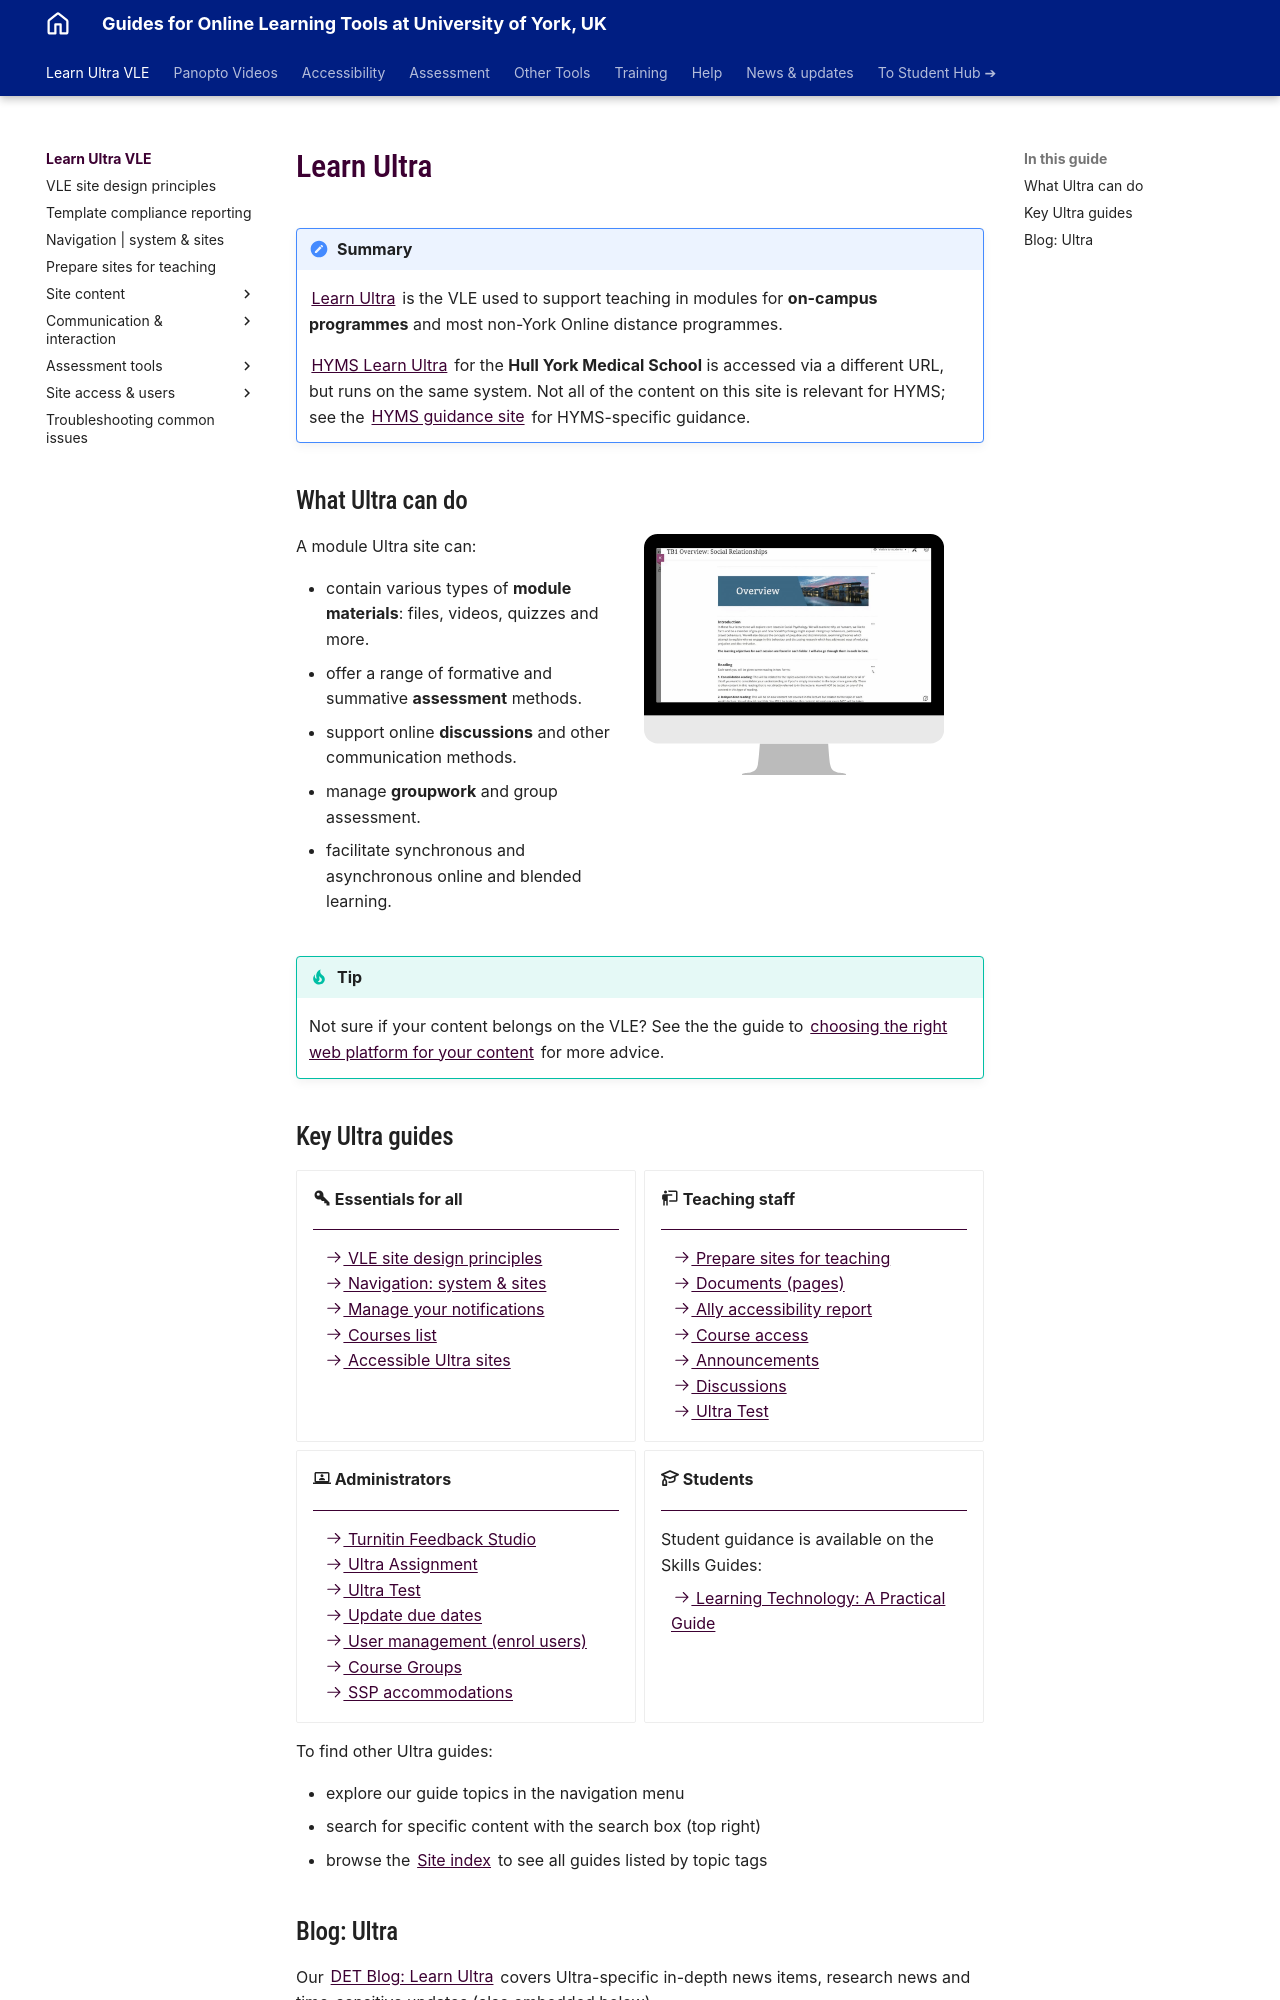

repository: PDLT-University-of-York/test-split-site · page: ultra/index.html · generator: mkdocs

# Learn Ultra
!!! Summary

    [Learn Ultra](https://vle.york.ac.uk) is the VLE used to support teaching in modules for  **on-campus programmes** and most non-York Online distance programmes.
    
    [HYMS Learn Ultra](https://hymsvle.york.ac.uk) for the **Hull York Medical School** is accessed via a different URL, but runs on the same system. Not all of the content on this site is relevant for HYMS; see the [HYMS guidance site](https://howto.hyms.ac.uk/article-categories/blackboard/) for HYMS-specific guidance.

## What Ultra can do

<div class="grid" markdown>

<div markdown>
A module Ultra site can:

- contain various types of **module materials**: files, videos, quizzes and more.
- offer a range of formative and summative **assessment** methods.
- support online **discussions** and other communication methods.
- manage **groupwork** and group assessment.
- facilitate synchronous and asynchronous online and blended learning.
</div>

![Decorative](images/index-ultra.png)

</div>

!!! Tip

    Not sure if your content belongs on the VLE? See the the guide to [choosing the right web platform for your content](https://www.york.ac.uk/staff/essentials/communications-marketing-brand/web-digital/platforms/) for more advice.
